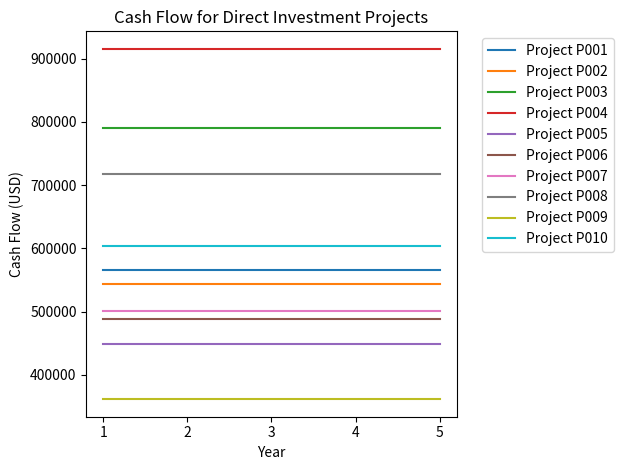

The matplotlib source for this figure:
import numpy as np  # For numerical operations
import pandas as pd  # For data manipulation
import matplotlib.pyplot as plt  # For visualization

import matplotlib.pyplot as plt

# Parameters for 10 sample portfolio projects
num_sample_projects = 10  # Number of projects
sample_project_ids = [f"P{str(i+1).zfill(3)}" for i in range(num_sample_projects)]
initial_investments_sample = np.random.uniform(1_000_000, 5_000_000, num_sample_projects)
roi_values_sample = np.random.uniform(0.15, 0.30, num_sample_projects)
years_sample = 5  # Cash flow projection for 5 years

# Generate cash flows for sample projects
cash_flows_sample = [
    [round(initial_investment * roi, 2) for _ in range(years_sample)]
    for initial_investment, roi in zip(initial_investments_sample, roi_values_sample)
]

# Create a DataFrame for sample portfolio
portfolio_sample = pd.DataFrame({
    "Project_ID": sample_project_ids,
    "Initial_Investment": initial_investments_sample,
    "ROI": roi_values_sample,
    **{f"Year_{i+1}": [cash_flows_sample[p][i] for p in range(num_sample_projects)] for i in range(years_sample)}
})

# Visualizing the cash flow for the sample projects
for project_index in range(num_sample_projects):
    plt.plot(
        range(1, years_sample + 1),
        cash_flows_sample[project_index],
        label=f"Project {sample_project_ids[project_index]}"
    )

plt.title("Cash Flow for Direct Investment Projects")
plt.xlabel("Year")
plt.ylabel("Cash Flow (USD)")
plt.legend(bbox_to_anchor=(1.05, 1), loc='upper left')
plt.tight_layout()
plt.show()

print(portfolio_sample)  # Print the DataFrame in the terminal
portfolio_sample.to_csv("direct_investment_sample_portfolio.csv", index=False)
print("Sample portfolio data has been saved to 'direct_investment_sample_portfolio.csv'")
